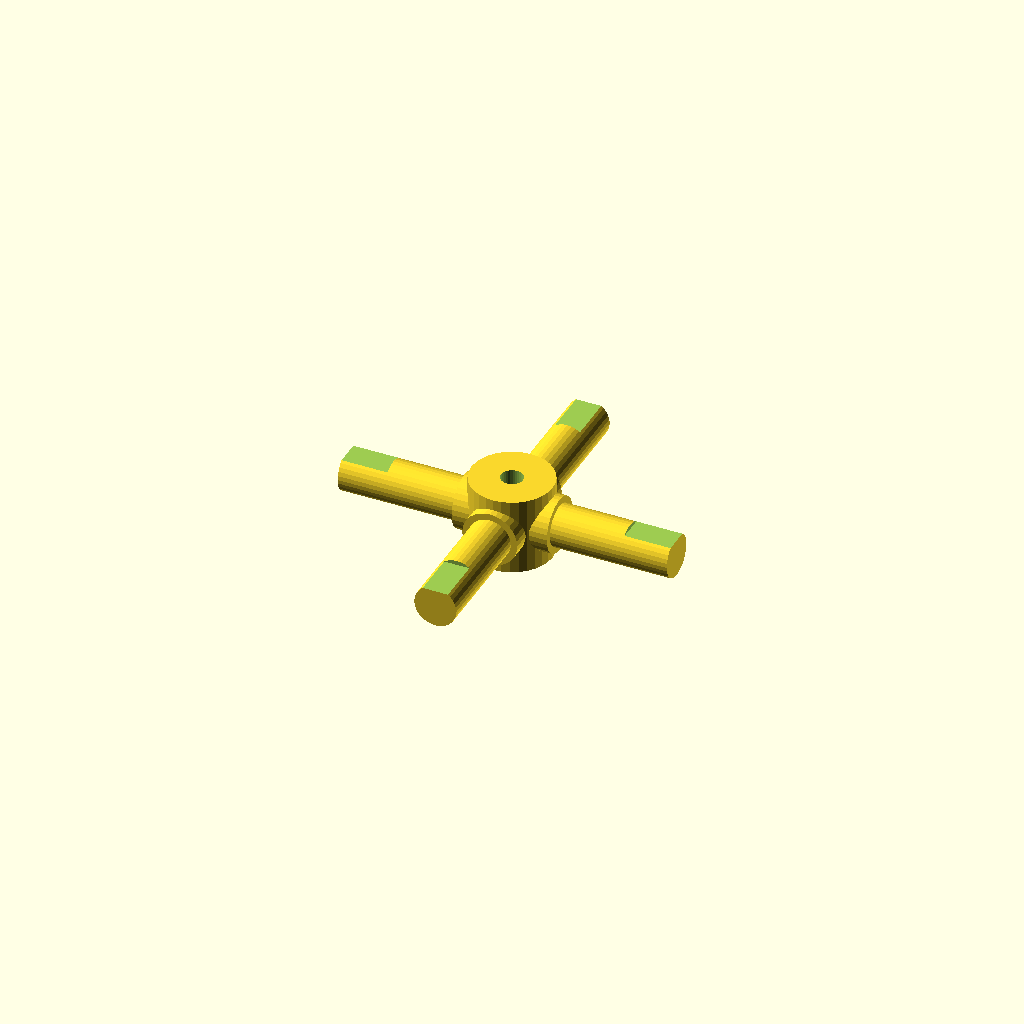
Cell 1: the model at its default parameters.
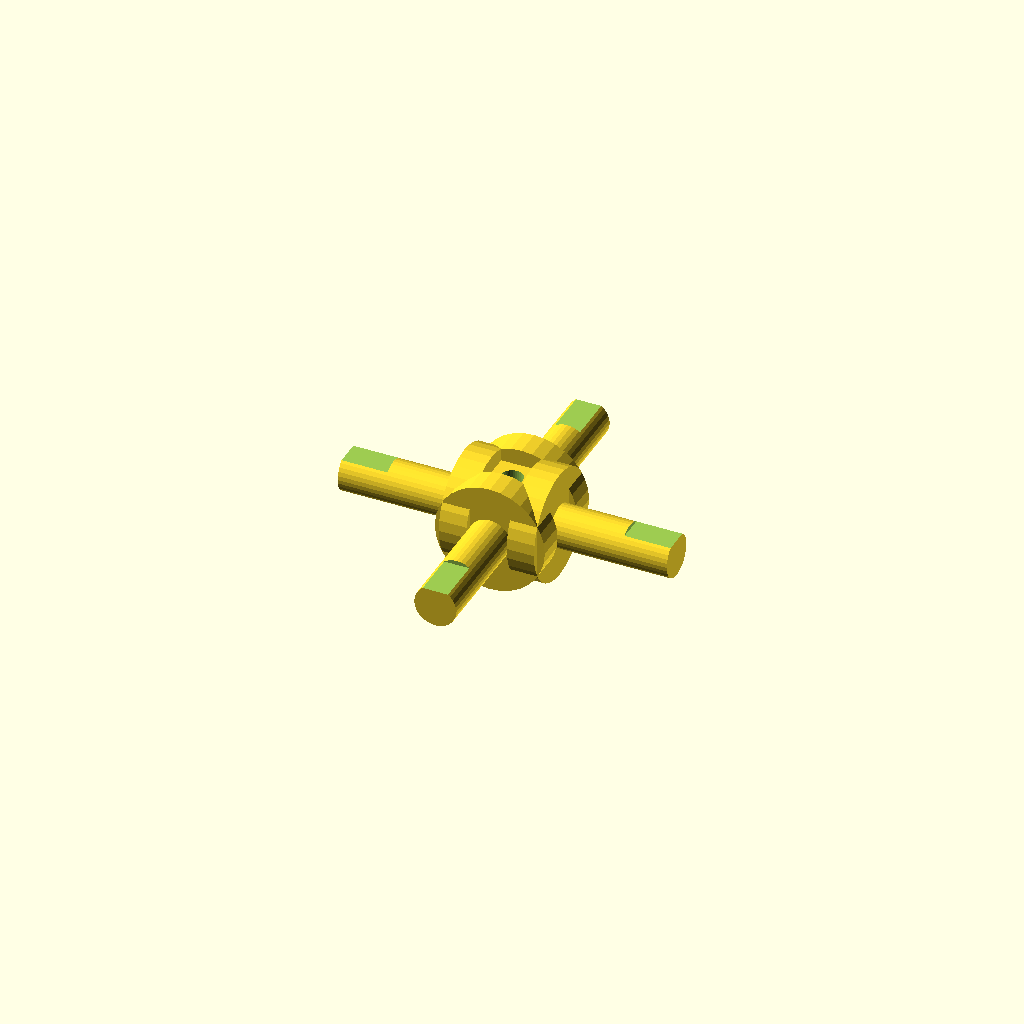
Cell 2: journal_d = 25.4 (everything else at default).
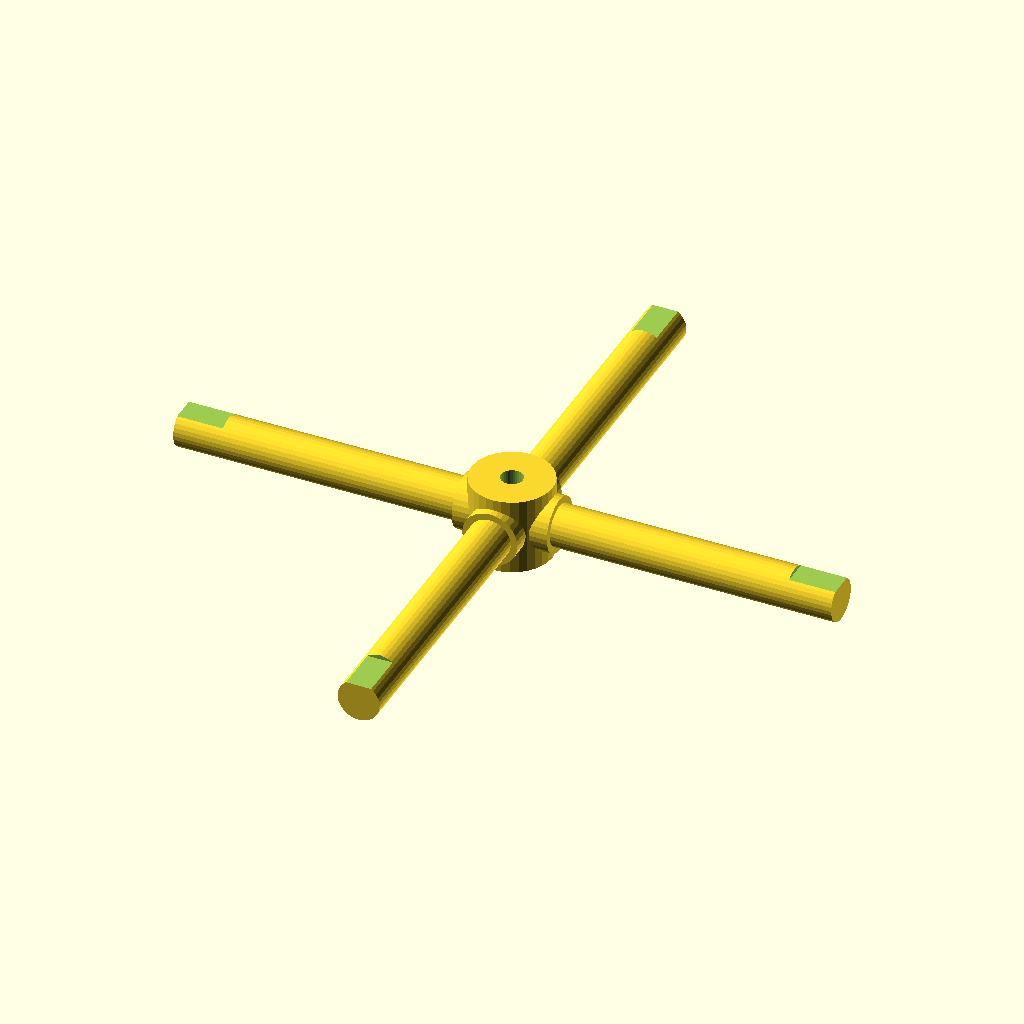
Cell 3: arm_len = 76 (everything else at default).
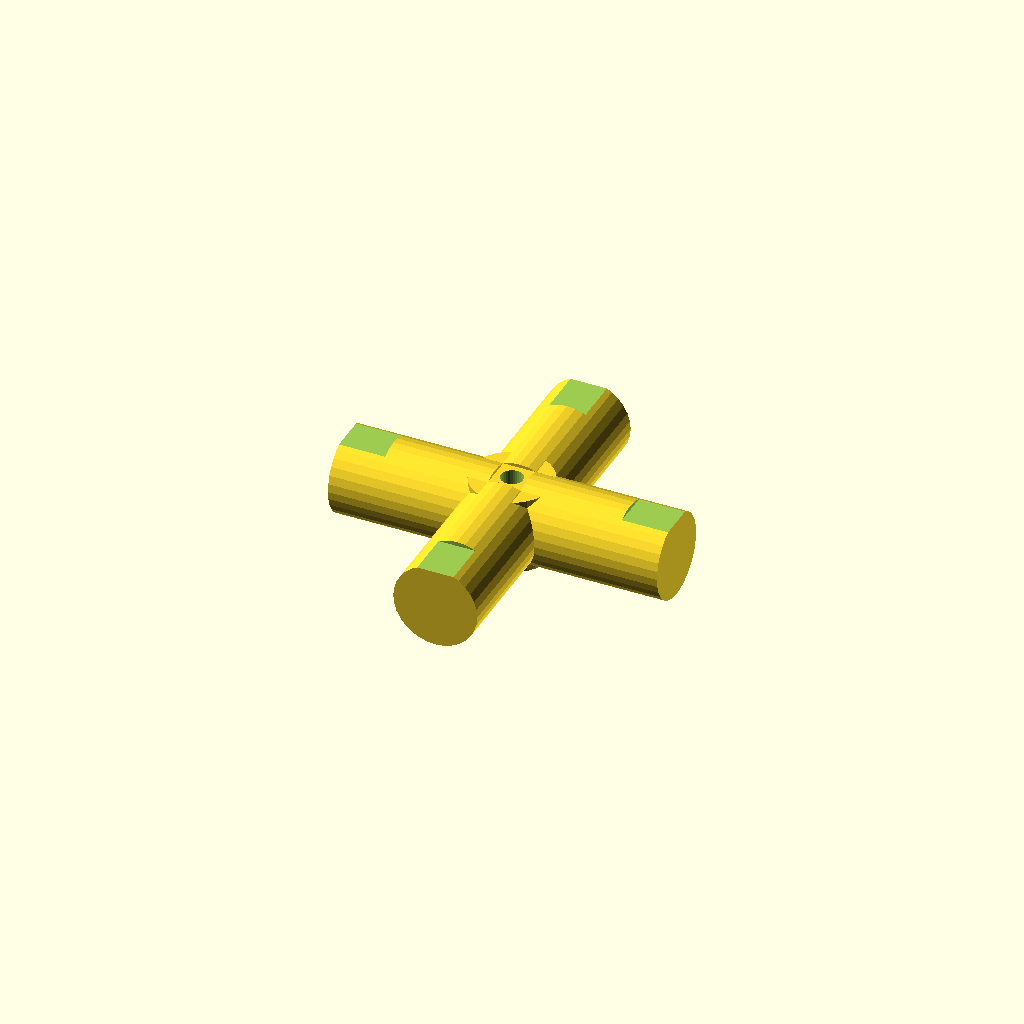
Cell 4: the same model with step_d = 19.4.
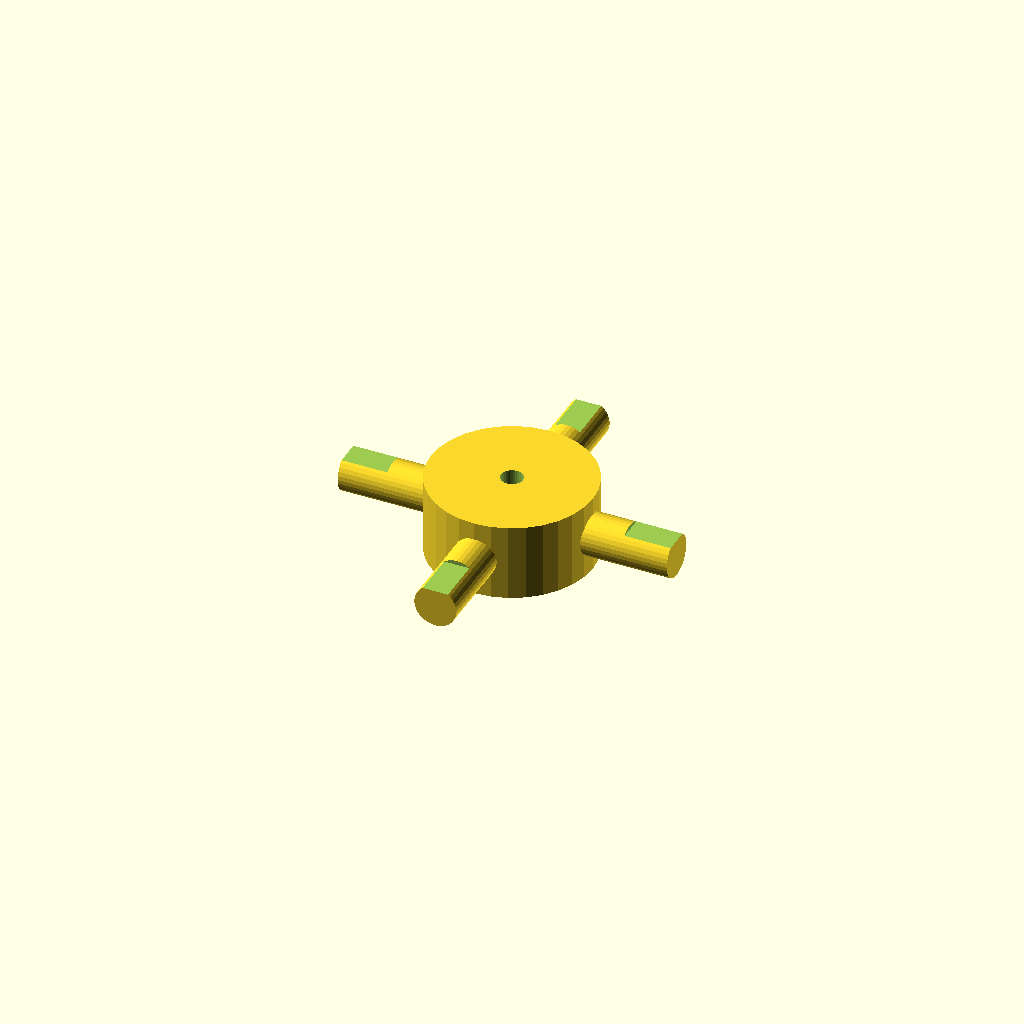
Cell 5: the same model with hub_d = 37.4.
All cells are drawn from one camera (rotation 55°, 0°, 25°, orthographic, colour scheme Cornfield), so only the parameter changes between them.
Source of the model, optional_data/data/gen3/cardans/part_0030.scad:
$fn = 32;

// ----------------------------------------------------------------------
// Cardan cross: 76 mm span, 12.7 mm trunnions
// ----------------------------------------------------------------------

// --- parameters (mm) ---
journal_d = 12.7;         // trunnion diameter
arm_len = 38;             // trunnion length from the centre
step_r = 4.32;            // step position from the centre
step_d = 9.7;             // journal diameter after the step
hub_d = 18.7;             // hub diameter
hub_h = 17.78;            // hub height
bore_d = 5.08;            // hub bore
flat_d = 1;               // depth of the journal flat
flat_len = 10.64;         // length of the journal flat

difference() {
  union() {
    /* hub along the joint axis */
    cylinder(h = hub_h, d = hub_d, center = true);
    for (a = [0 : 90 : 270]) rotate([0, 0, a]) {
      /* trunnion, sunk into the hub */
      translate([hub_d / 4, 0, 0]) rotate([0, 90, 0]) cylinder(h = step_r + 2, d = journal_d);
      /* stepped journal out to the tip */
      translate([step_r - 0.5, 0, 0]) rotate([0, 90, 0]) cylinder(h = arm_len + 0.5 - step_r, d = step_d);
    }
  }
  /* lubrication bore through the hub, 2.5 mm clear on both sides */
  translate([0, 0, -hub_h / 2 - 2.5]) cylinder(h = hub_h + 5, d = bore_d);
  /* machined flat on each journal tip */
  for (a = [0 : 90 : 270]) rotate([0, 0, a]) {
    translate([arm_len - flat_len, -step_d, step_d / 2 - flat_d]) cube([flat_len + 0.5, 2 * step_d, flat_d + 2.5]);
  }
}
Parameter table extracted from the source (name, type, default, range or options):
journal_d: number, default 12.7
arm_len: number, default 38
step_r: number, default 4.32
step_d: number, default 9.7
hub_d: number, default 18.7
hub_h: number, default 17.78
bore_d: number, default 5.08
flat_d: number, default 1
flat_len: number, default 10.64
